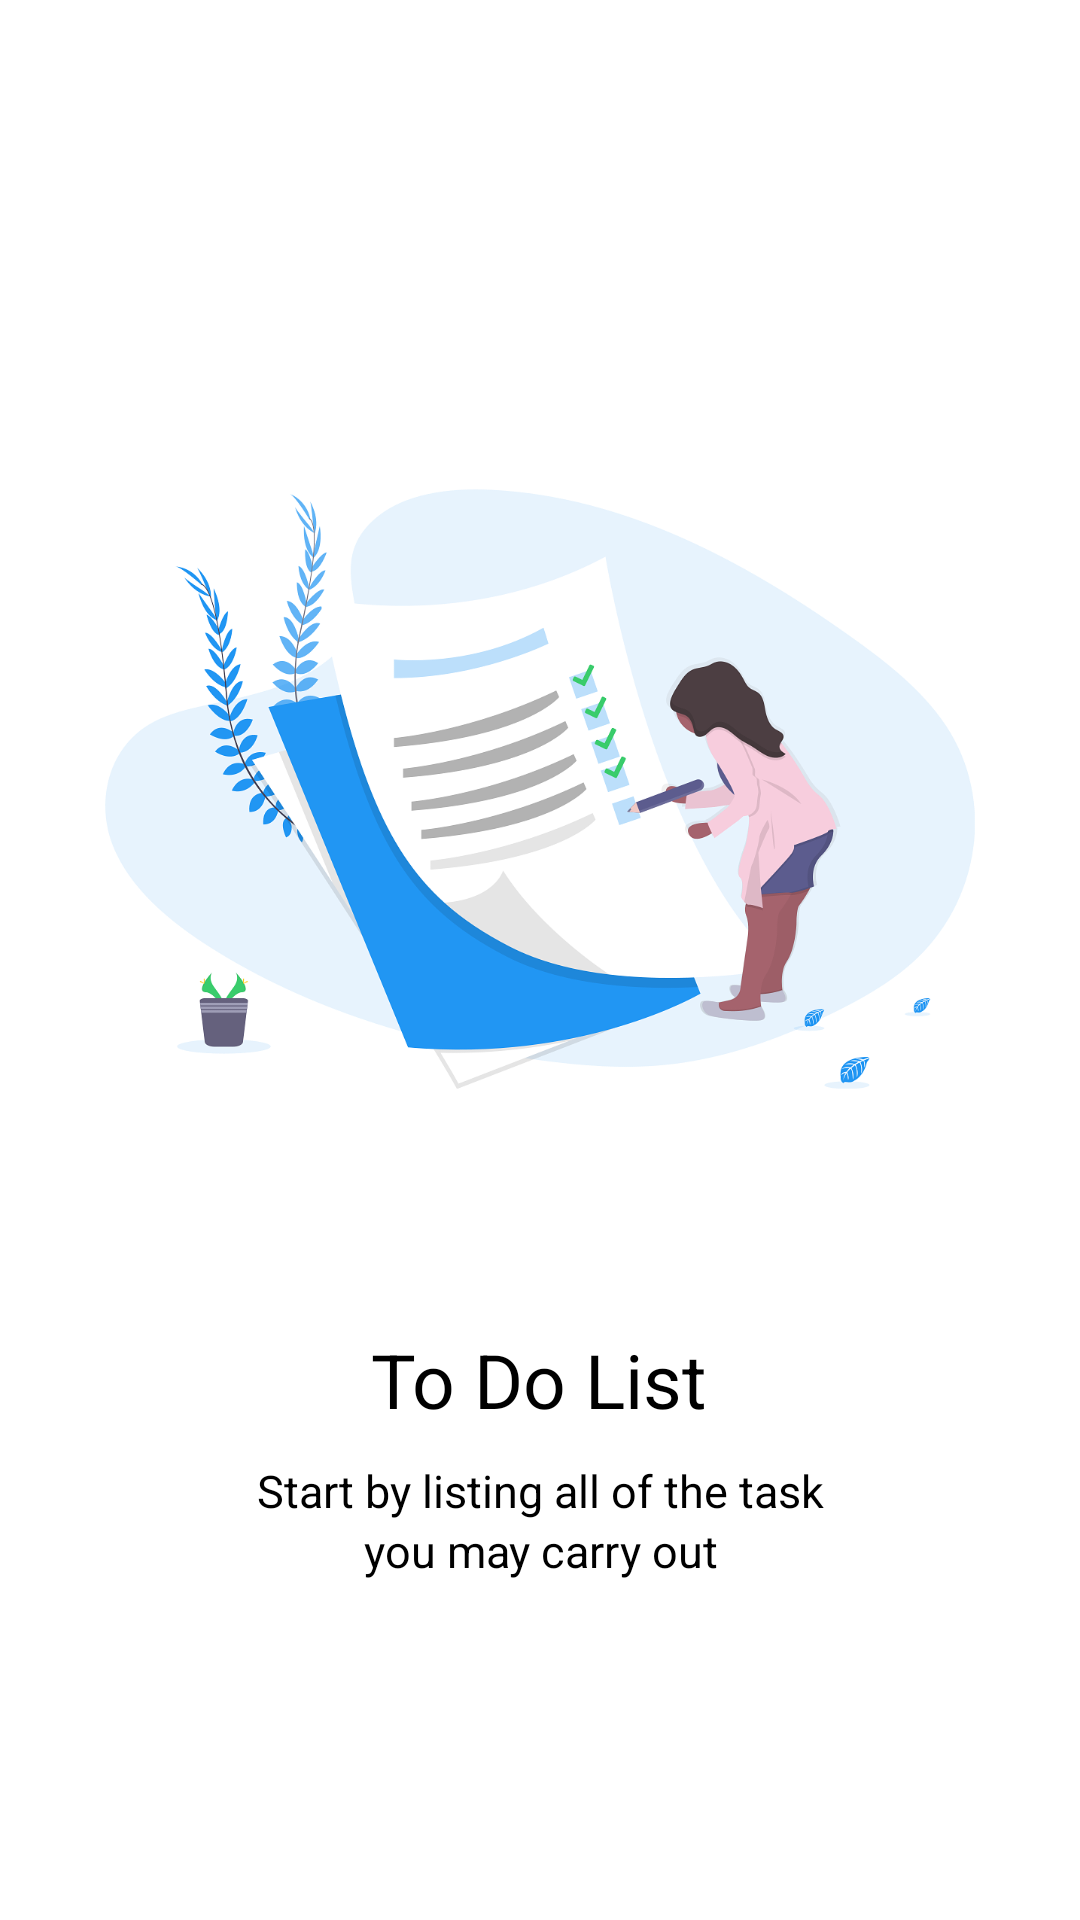

The Android layout XML behind this screen, and the referenced resources:
<!-- AndroidManifest.xml: application theme AppTheme -->
<!-- res/layout/welcome_slide_1.xml -->
<?xml version="1.0" encoding="utf-8"?>
<RelativeLayout xmlns:android="http://schemas.android.com/apk/res/android"
    android:layout_width="match_parent"
    android:layout_height="match_parent"
    android:background="#FFFFFF">

    <LinearLayout
        android:layout_width="wrap_content"
        android:layout_height="wrap_content"
        android:layout_centerInParent="true"
        android:gravity="center_horizontal"
        android:orientation="vertical">

        <ImageView
            android:layout_width="350dp"
            android:layout_height="300dp"
            android:src="@drawable/to_list" />

        <TextView
            android:layout_width="wrap_content"
            android:layout_height="wrap_content"
            android:text="To Do List"
            android:layout_marginTop="30dp"
            android:textColor="@android:color/black"
            android:textSize="25dp" />

        <TextView
            android:layout_width="200dp"
            android:layout_height="wrap_content"
            android:layout_marginTop="10dp"
            android:paddingLeft="0dp"
            android:paddingRight="0dp"
            android:lineHeight="20dp"
            android:text="Start by listing all of the task you may carry out"
            android:textAlignment="center"
            android:textColor="@android:color/black"
            android:textSize="15dp" />

    </LinearLayout>
</RelativeLayout>
<!-- resources referenced by this layout -->
<resources>
  <!-- drawable to_list: png bitmap (drawable, 157193 bytes) -->
  <style name="AppTheme" parent="Theme.AppCompat.Light.NoActionBar">
          
          <item name="colorPrimary">@color/colorPrimary</item>
          <item name="colorPrimaryDark">#f1f5f7</item>
          <item name="colorAccent">@color/colorAccent</item>
          <item name="android:titleTextColor" tools:targetApi="m">@color/colorPrimary</item>
          <item name="android:windowLightStatusBar" tools:targetApi="m">true</item>
      </style>
  <color name="colorPrimary">#2196F3</color>
  <color name="colorAccent">#D81B60</color>
</resources>
